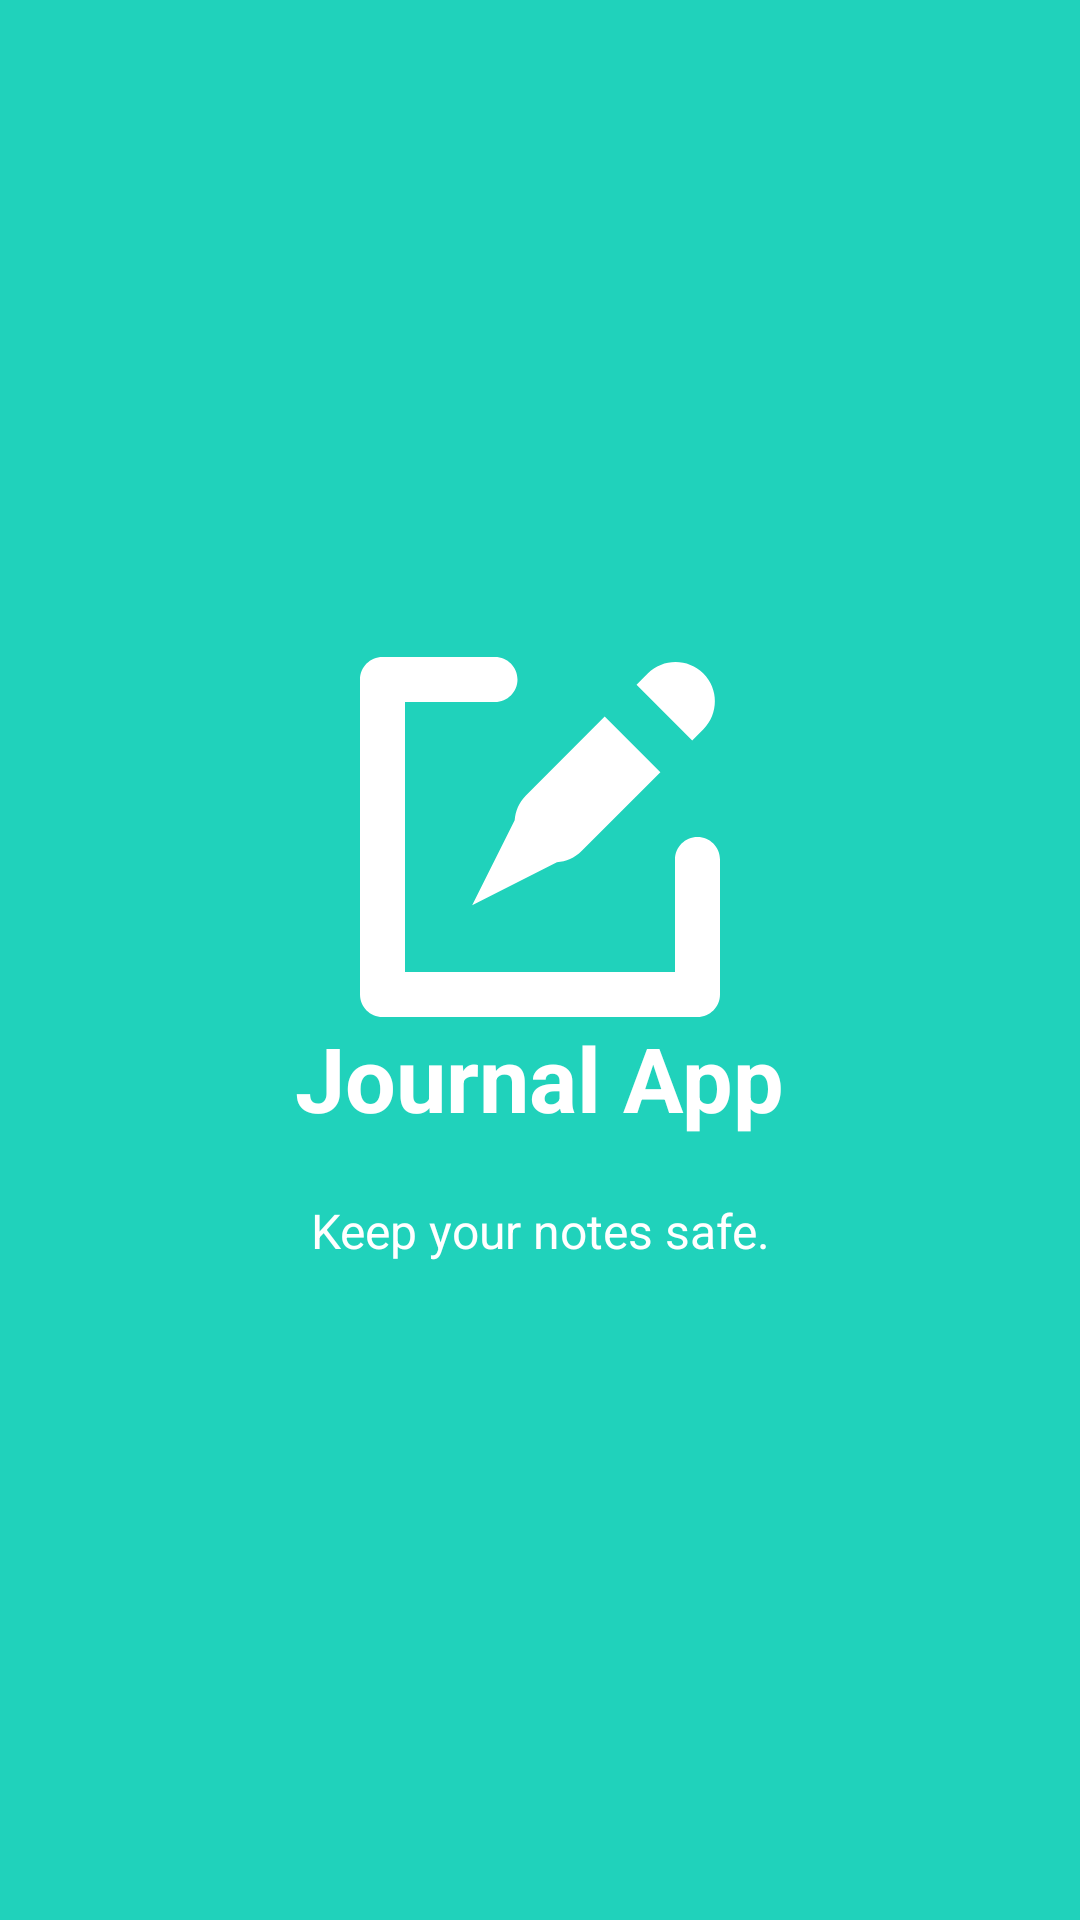

The Android layout XML behind this screen, and the referenced resources:
<!-- AndroidManifest.xml: application theme AppTheme -->
<!-- res/layout/intro_layout_2.xml -->
<?xml version="1.0" encoding="utf-8"?>
<RelativeLayout xmlns:android="http://schemas.android.com/apk/res/android"
    xmlns:app="http://schemas.android.com/apk/res-auto"
    android:layout_width="match_parent"
    android:layout_height="match_parent"
    xmlns:tools="http://schemas.android.com/tools"
    android:background="@color/bg_screen2">

    <LinearLayout
        android:layout_width="wrap_content"
        android:layout_height="wrap_content"
        android:layout_centerInParent="true"
        android:gravity="center_horizontal"
        android:orientation="vertical">

        <ImageView
            android:layout_width="@dimen/img_width_height"
            android:layout_height="@dimen/img_width_height"
            android:src="@drawable/ic_icon"  />

        <TextView
            android:layout_width="wrap_content"
            android:layout_height="wrap_content"
            android:text="@string/slide_2_title"
            android:textColor="@android:color/white"
            android:textSize="@dimen/slide_title"
            android:textStyle="bold" />

        <TextView
            android:layout_width="wrap_content"
            android:layout_height="wrap_content"
            android:layout_marginTop="20dp"
            android:paddingLeft="@dimen/desc_padding"
            android:paddingRight="@dimen/desc_padding"
            android:text="@string/slide_2_desc"
            android:textAlignment="center"
            android:textColor="@android:color/white"
            android:textSize="@dimen/slide_desc" />


    </LinearLayout>
</RelativeLayout>
<!-- resources referenced by this layout -->
<resources>
  <color name="bg_screen2">#20d2bb</color>
  <dimen name="desc_padding">40dp</dimen>
  <dimen name="img_width_height">120dp</dimen>
  <dimen name="slide_desc">16dp</dimen>
  <dimen name="slide_title">30dp</dimen>
  <!-- drawable ic_icon (drawable) -->
  <vector xmlns:android="http://schemas.android.com/apk/res/android"
      android:width="24dp"
      android:height="24dp"
      android:viewportHeight="612"
      android:viewportWidth="612">
      <path
          android:fillColor="#fff"
          android:pathData="M190.657,421.936l144.106,-72.885c15.281,-1.225 30.256,-7.401 41.941,-19.087l133.971,-133.971l-94.669,-94.669L282.036,235.295c-11.724,11.724 -17.901,26.756 -19.105,42.075L190.657,421.936zM583.791,122.878c26.144,-26.144 26.144,-68.524 0,-94.668c-26.145,-26.144 -68.525,-26.144 -94.669,0l-19.029,19.029l94.669,94.668L583.791,122.878zM573.75,306c-21.133,0 -38.25,17.117 -38.25,38.25V535.5h-459v-459h153c21.133,0 38.25,-17.117 38.25,-38.25S250.633,0 229.5,0H38.25C17.117,0 0,17.117 0,38.25v535.5C0,594.883 17.117,612 38.25,612h535.5c21.133,0 38.25,-17.117 38.25,-38.25v-229.5C612,323.117 594.883,306 573.75,306z" />
  </vector>
  <string name="slide_2_desc">Keep your notes safe.</string>
  <string name="slide_2_title">Journal App</string>
  <style name="AppTheme" parent="Theme.AppCompat.Light.DarkActionBar">
          
          <item name="colorPrimary">@color/colorPrimary</item>
          <item name="colorPrimaryDark">@color/colorPrimaryDark</item>
          <item name="colorAccent">@color/colorAccent</item>
      </style>
  <color name="colorPrimary">#3F51B5</color>
  <color name="colorPrimaryDark">#303F9F</color>
  <color name="colorAccent">#FF4081</color>
</resources>
